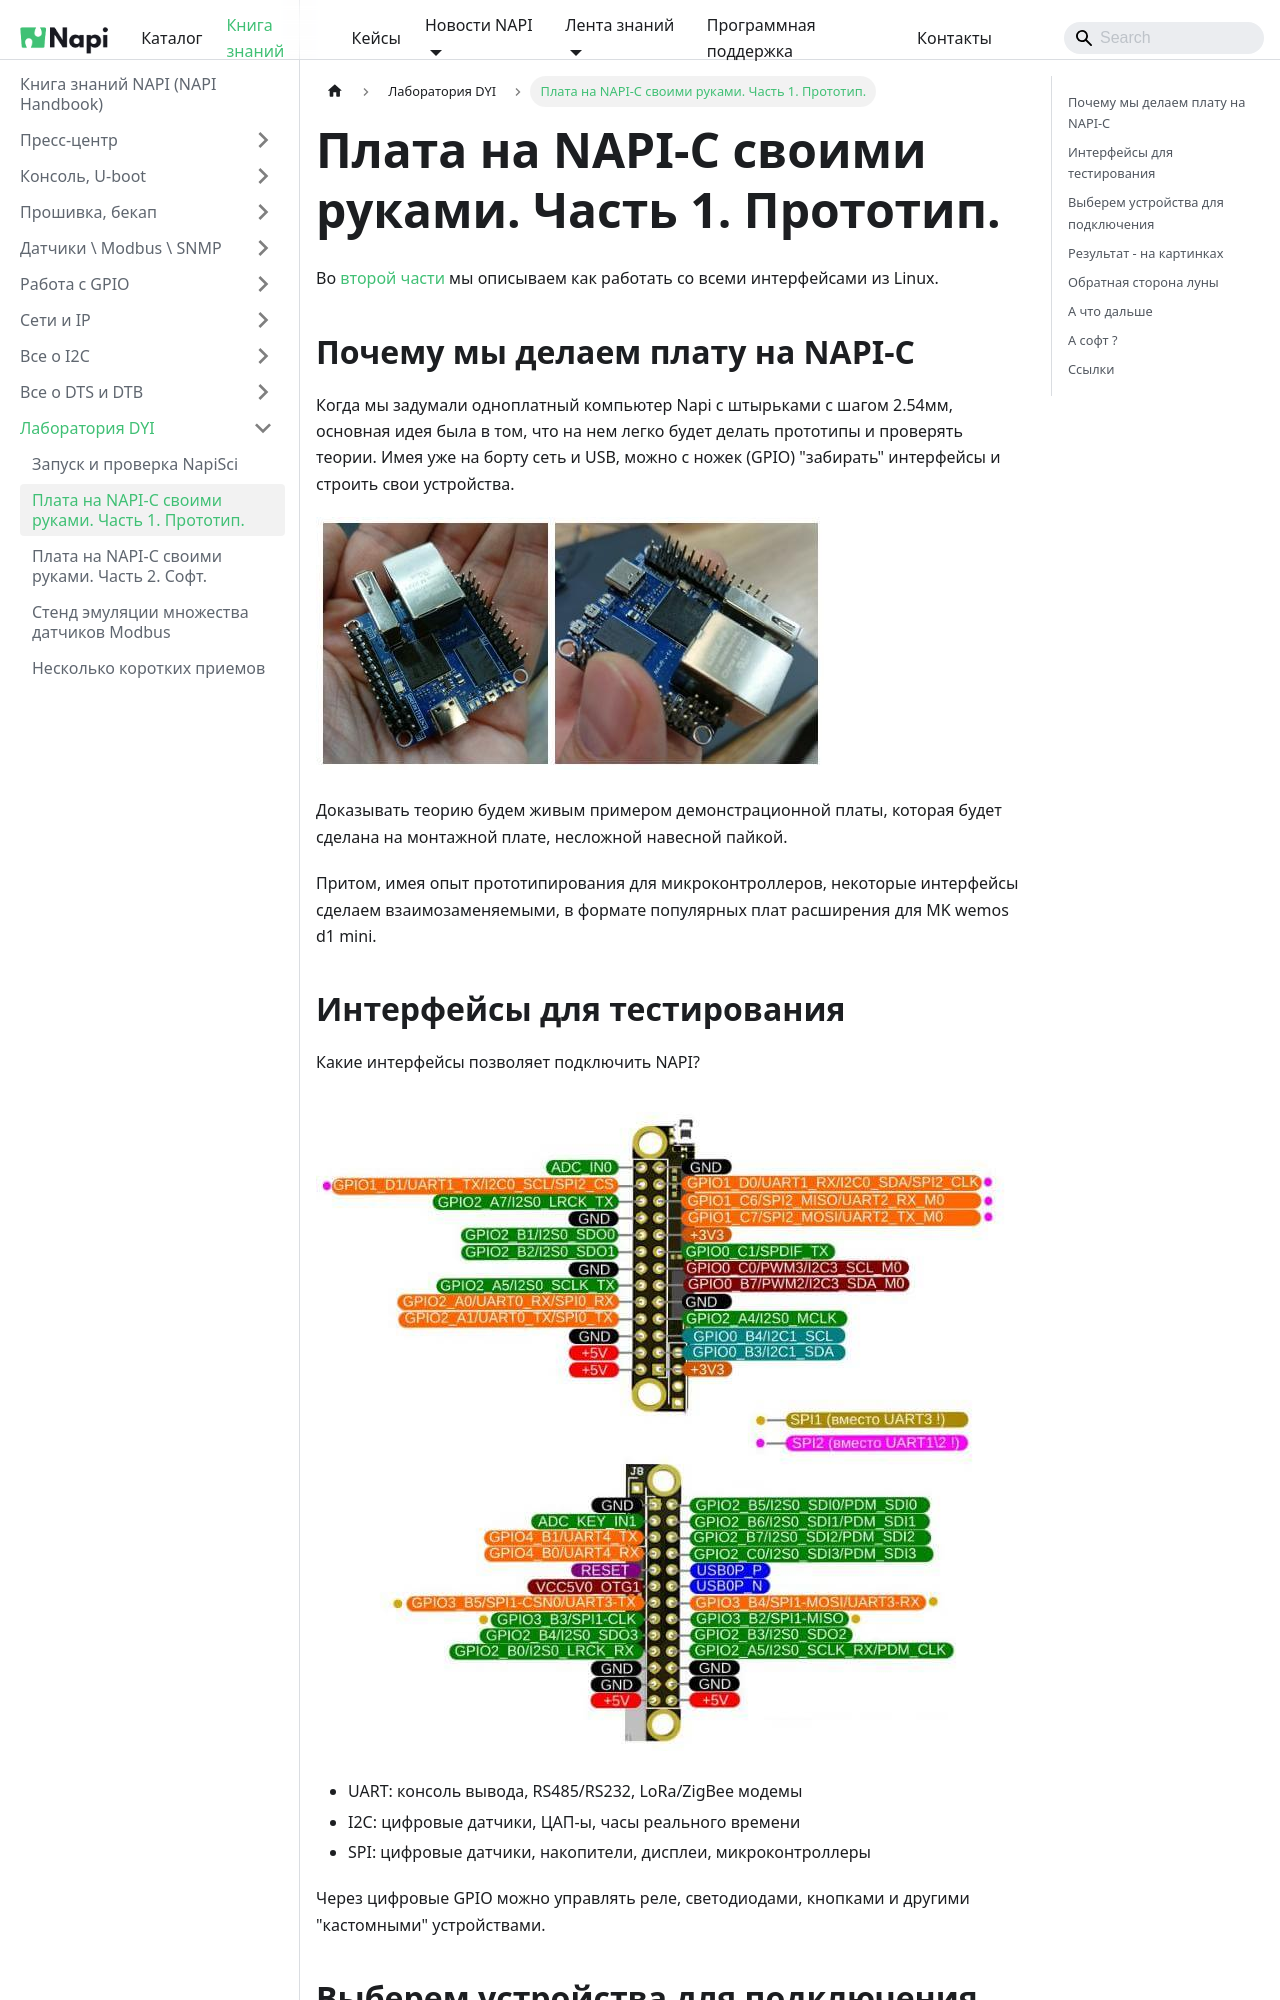

repository: lab240/napi-www · page: software/learn/napi-diy-part1/index.html · generator: docusaurus

---
sidebar_position: 10
---

# Плата на NAPI-C своими руками. Часть 1. Прототип.

Во [второй части](../napi-diy-part2/) мы описываем как работать со всеми интерфейсами из Linux.

## Почему мы делаем плату на NAPI-C

Когда мы задумали одноплатный компьютер Napi с штырьками c шагом 2.54мм, основная идея была в том, что на нем легко будет делать прототипы и проверять теории. Имея уже на борту сеть и USB, можно с ножек (GPIO) "забирать" интерфейсы и строить свои устройства.

![napi-diy-1](img/napi-hands.jpg)

Доказывать теорию будем живым примером демонстрационной платы, которая будет сделана на монтажной плате, несложной навесной пайкой.

Притом, имея опыт прототипирования для микроконтроллеров, некоторые интерфейсы сделаем взаимозаменяемыми, в формате популярных плат расширения для МK wemos d1 mini.

## Интерфейсы для тестирования

Какие интерфейсы позволяет подключить NAPI?

![napi-diy-1](/img/gpio_11123-4.jpg)

- UART: консоль вывода, RS485/RS232, LoRa/ZigBee модемы
- I2C: цифровые датчики, ЦАП-ы, часы реального времени
- SPI: цифровые датчики, накопители, дисплеи, микроконтроллеры

Через цифровые GPIO можно управлять реле, светодиодами, кнопками и другими "кастомными" устройствами.
